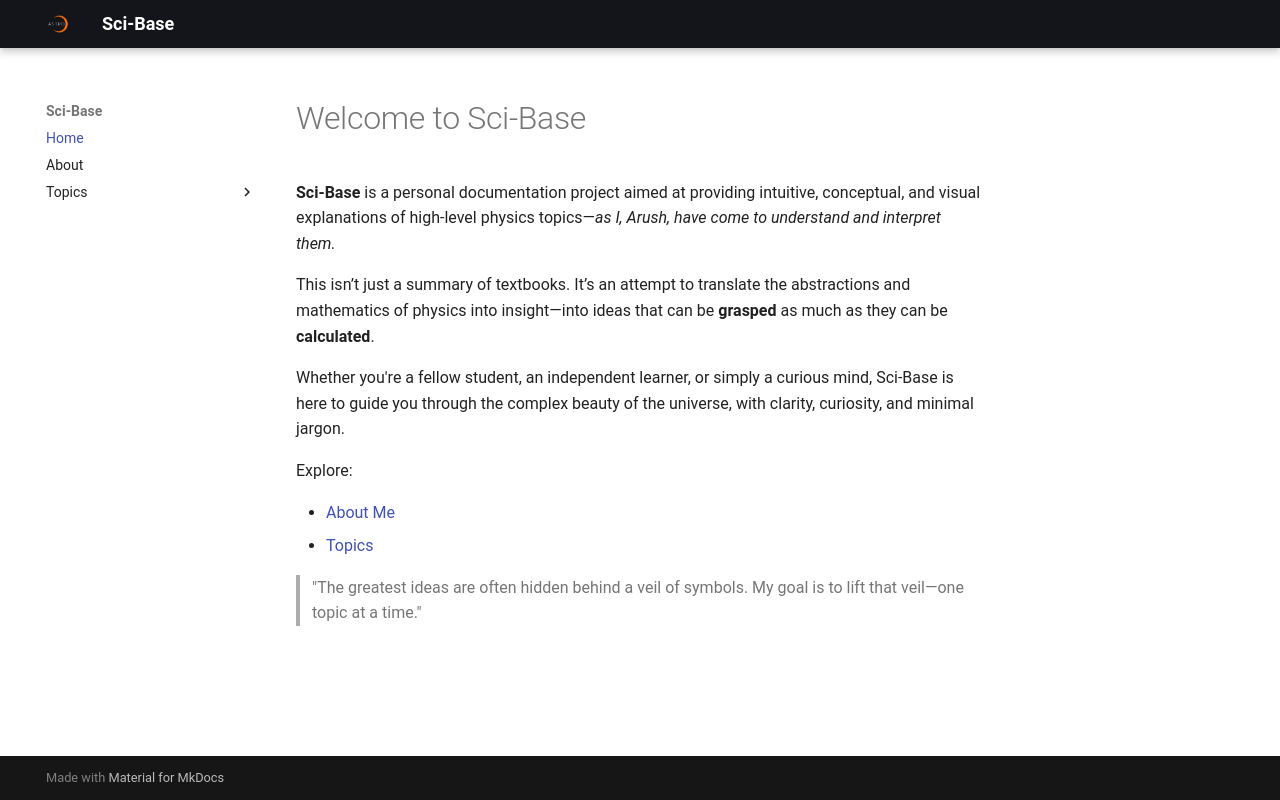

repository: Arush-Bhat/sci-base · page: index.html · generator: mkdocs

# Welcome to Sci-Base

**Sci-Base** is a personal documentation project aimed at providing intuitive, conceptual, and visual explanations of high-level physics topics—*as I, Arush, have come to understand and interpret them.* 

This isn’t just a summary of textbooks. It’s an attempt to translate the abstractions and mathematics of physics into insight—into ideas that can be **grasped** as much as they can be **calculated**.

Whether you're a fellow student, an independent learner, or simply a curious mind, Sci-Base is here to guide you through the complex beauty of the universe, with clarity, curiosity, and minimal jargon.

Explore:

- [About Me](about.md)
- [Topics](topics.md)

> "The greatest ideas are often hidden behind a veil of symbols. My goal is to lift that veil—one topic at a time."
